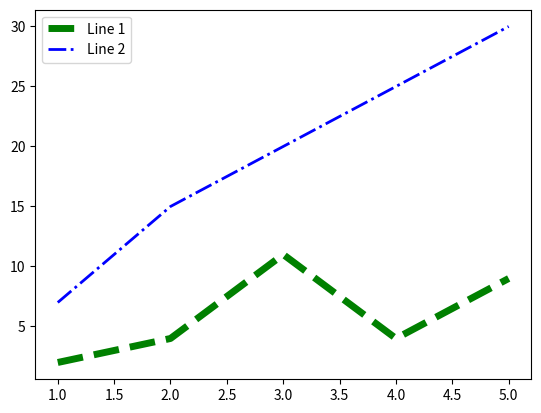

Recreate this plot in Python.
from matplotlib import pyplot as plt
# Request a Figure (fig) and Axes (ax) object
# using subplots().
fig, ax = plt.subplots()
# Define the x and y coordinates.
x1 = [1, 2, 3, 4, 5]
y1 = [2, 4, 11, 4, 9]
x2 = [1, 2, 3, 4, 5]
y2 = [7, 15, 20, 25, 30]
# Draw line graphs and display the default legend.
ax.plot(x1, y1, color="green", linewidth=5, linestyle="dashed", label="Line 1")
ax.plot(x2, y2, c="blue", lw=2, ls="-.", label="Line 2")
ax.legend()
plt.show()